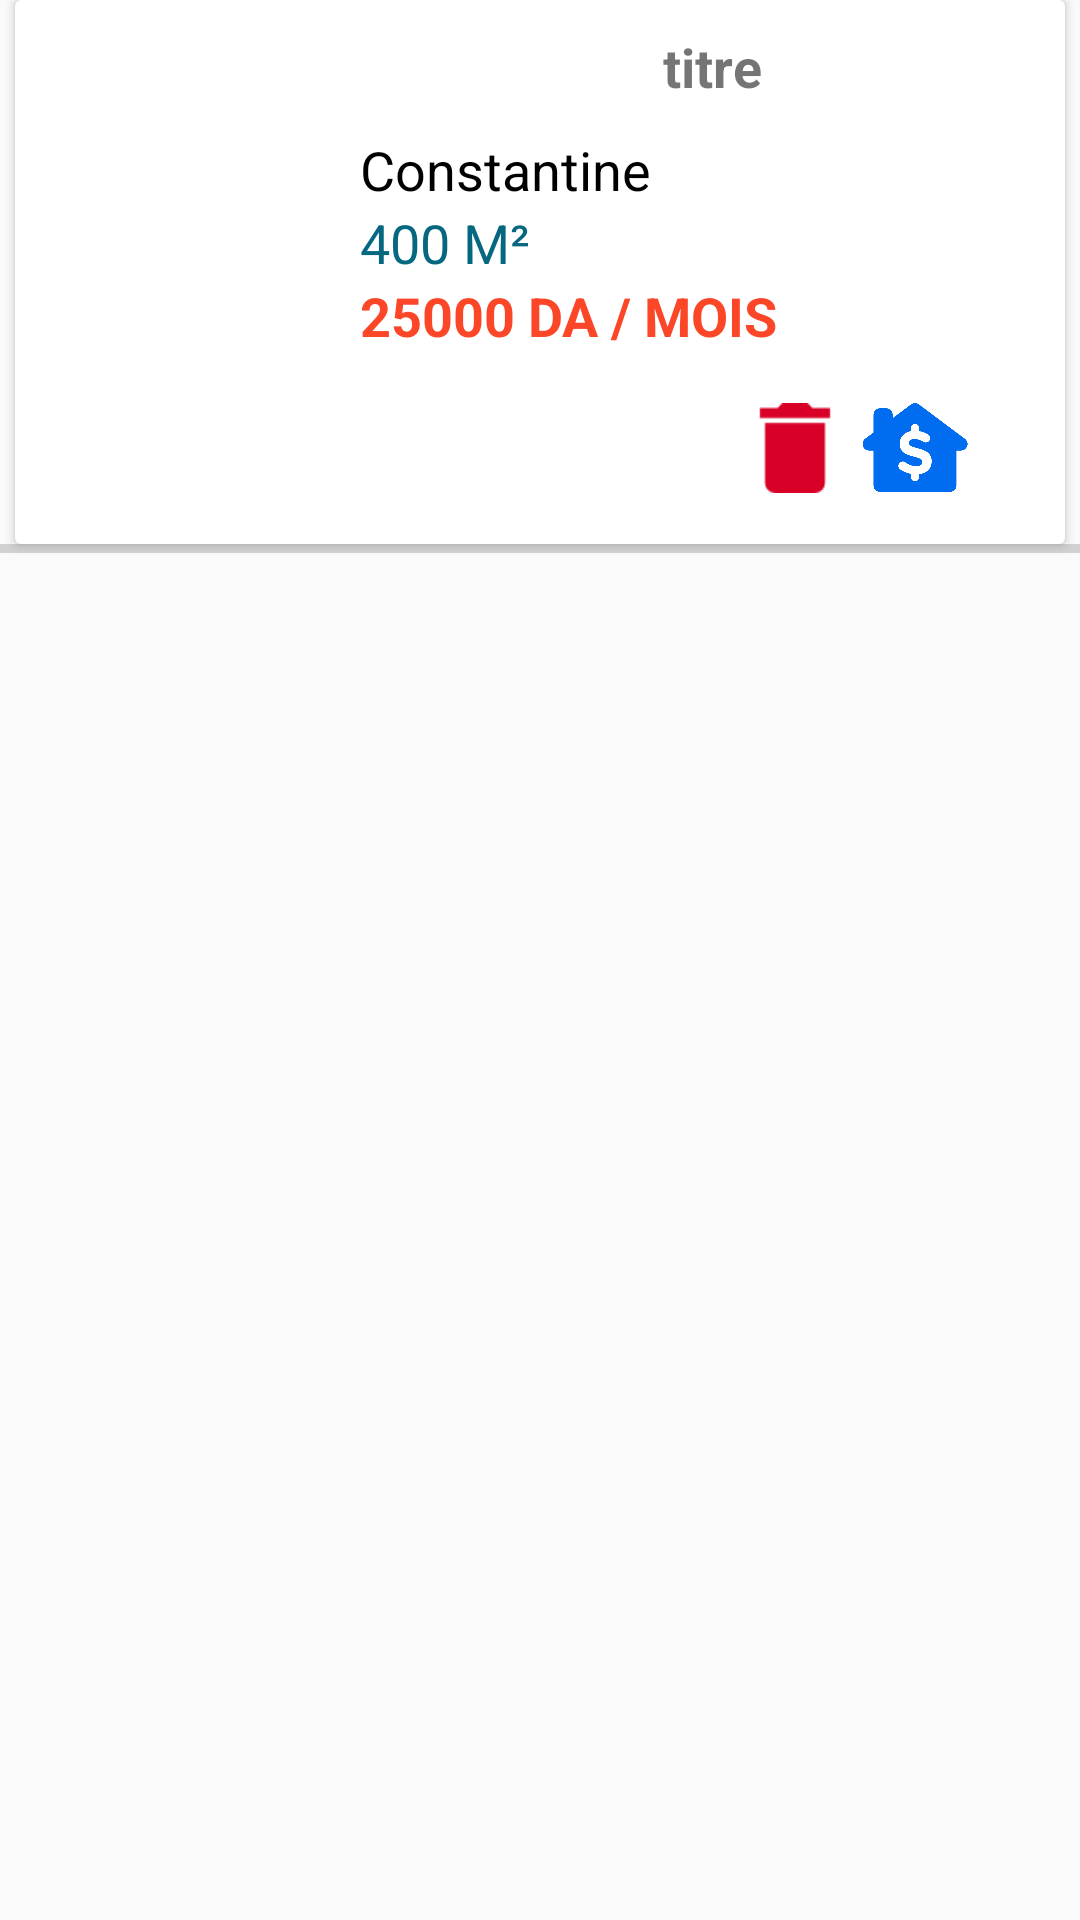

Reconstruct the res/layout file that produces this screen, plus the resources it refers to.
<!-- AndroidManifest.xml: application theme AppTheme -->
<!-- res/layout/consulter_bien_row.xml -->
<?xml version="1.0" encoding="utf-8"?>
<LinearLayout
    xmlns:android="http://schemas.android.com/apk/res/android" android:layout_width="match_parent"
    android:layout_height="wrap_content"
    android:orientation="vertical"
    >

    <android.support.v7.widget.CardView
        android:layout_width="match_parent"
        android:layout_height="wrap_content"
        android:id="@+id/consulter_bien_card"
        android:layout_marginLeft="5dp"
        android:layout_marginRight="5dp"
        >

        <LinearLayout
            android:layout_width="match_parent"
            android:layout_height="wrap_content"
            android:orientation="horizontal"
            >

            <ImageView
                android:layout_width="100dp"
                android:layout_height="180dp"
                android:layout_gravity="left"

                android:id="@+id/consulter_bien_image"
                />

            <LinearLayout
                android:layout_width="match_parent"
                android:layout_height="wrap_content"
                android:layout_gravity="center"
                android:orientation="vertical"
                android:layout_marginLeft="5dp"
                >

                <TextView
                    android:layout_width="match_parent"
                    android:layout_height="wrap_content"
                    android:text="titre"
                    android:gravity="center"
                    android:textAlignment="center"
                    android:layout_marginLeft="10dp"
                    android:id="@+id/titre_mes_bien"
                    android:textSize="18sp"
                    android:layout_marginTop="10dp"
                    android:textStyle="bold"
                    />




                <TextView
                    android:layout_width="match_parent"
                    android:layout_height="wrap_content"
                    android:text="Constantine"
                    android:gravity="left"
                    android:layout_marginLeft="10dp"
                    android:id="@+id/consulter_bien_wilaya"
                    android:textSize="18sp"
                    android:layout_marginTop="10dp"
                    android:textColor="@android:color/black"
                    />

                <TextView
                    android:layout_width="match_parent"
                    android:layout_height="wrap_content"
                    android:text="400 M²"
                    android:gravity="left"
                    android:textColor="@color/colorPrimary"
                    android:layout_marginLeft="10dp"
                    android:textSize="18sp"
                    android:id="@+id/consulter_bien_surface"
                    />

                <TextView
                    android:layout_width="match_parent"
                    android:layout_height="wrap_content"
                    android:text="25000 DA / MOIS"
                    android:gravity="left"
                    android:textStyle="bold"
                    android:textColor="@color/colorPrimaryDark"
                    android:layout_marginLeft="10dp"
                    android:id="@+id/consulter_bien_prix"
                    android:textSize="18sp"
                    />

                <LinearLayout
                    android:layout_width="match_parent"
                    android:layout_height="wrap_content"
                    android:orientation="horizontal"
                    android:layout_gravity="right"
                    android:layout_marginLeft="140dp"
                    >

                    <ImageView
                        android:id="@+id/supp_mon_bien"
                        android:layout_width="30dp"
                        android:layout_height="wrap_content"
                        android:src="@drawable/deletebien"
                        />

                    <ImageView
                        android:id="@+id/modifier_prix_bien"
                        android:layout_width="50dp"
                        android:layout_height="35dp"
                        android:src="@drawable/modif"
                        android:layout_gravity="center"
                        />
                </LinearLayout>



            </LinearLayout>


        </LinearLayout>
    </android.support.v7.widget.CardView>

    <View
        android:layout_width="match_parent"
        android:layout_height="3dp"
        android:alpha=".5"
        android:background="@android:color/darker_gray" />





</LinearLayout>
<!-- resources referenced by this layout -->
<resources>
  <color name="colorPrimary">#066781</color>
  <color name="colorPrimaryDark">#fc4628</color>
  <!-- drawable deletebien: png bitmap (drawable-v21, 580 bytes) -->
  <!-- drawable modif: png bitmap (drawable-v21, 12887 bytes) -->
  <style name="AppTheme" parent="Theme.AppCompat.Light.DarkActionBar">
          
          <item name="colorPrimary">@color/colorPrimary</item>
          <item name="colorPrimaryDark">@color/colorPrimary</item>
          <item name="colorAccent">@color/colorAccent</item>
      </style>
  <color name="colorAccent">#ffdd1c</color>
</resources>
